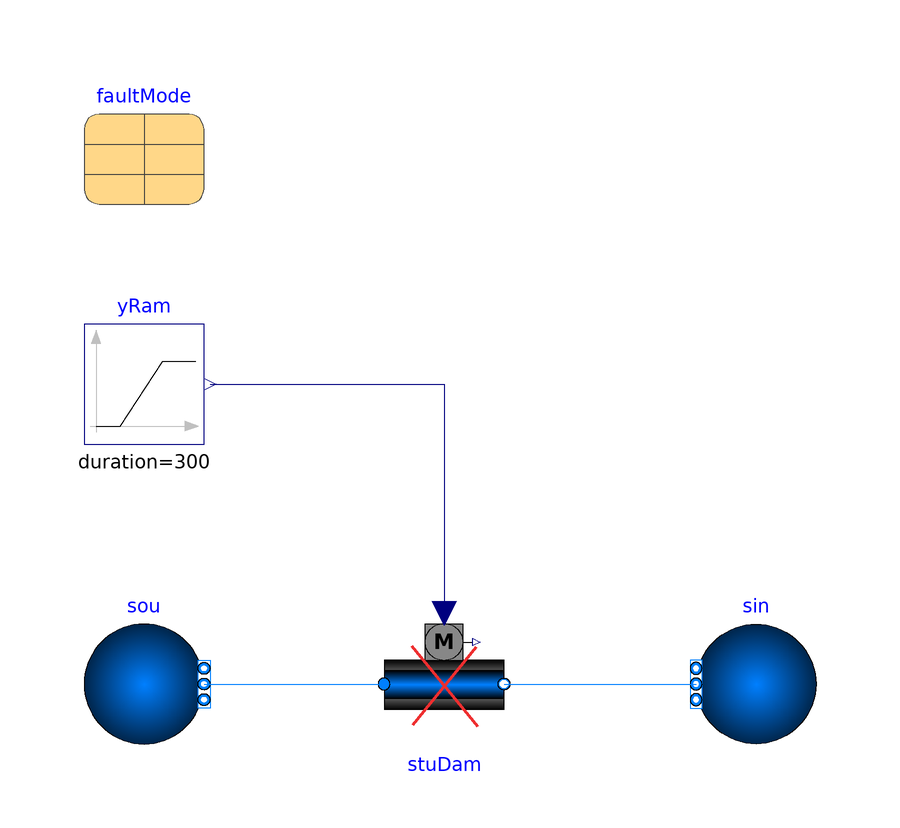

This picture is the connection diagram that the Modelica source below describes through its graphical annotations.

model StuckDamper
  import FaultInjection;
  extends Modelica.Icons.Example;
  package Medium = Buildings.Media.Air "Medium model for air";

 parameter Utilities.InsertionTypes.Generic.faultMode
                             faultMode(
    active=true,                       startTime=100, endTime=300)
    annotation (Placement(transformation(extent={{-60,80},{-40,100}})));
  Buildings.Fluid.Sources.Boundary_pT sou(
    redeclare package Medium = Medium,
    p(displayUnit="Pa") = 101335,
    nPorts=1,
    T=293.15) "Pressure boundary condition"
     annotation (Placement(
        transformation(extent={{-60,-10},{-40,10}})));
  Buildings.Fluid.Sources.Boundary_pT sin(
    redeclare package Medium = Medium,
    nPorts=1) "Pressure boundary condition"
      annotation (Placement(
        transformation(extent={{62,-10},{42,10}})));
    Modelica.Blocks.Sources.Ramp yRam(
    offset=0,
    height=1,
    duration=300)
              annotation (Placement(transformation(extent={{-60,40},{-40,60}})));
  FaultInjection.Equipment.VariableFaults.StuckDamper stuDam(
  redeclare package Medium = Medium,
    m_flow_nominal=1,                faultMode=faultMode,
    dpDamper_nominal=10)
    annotation (Placement(transformation(extent={{-10,-10},{10,10}})));
equation
  connect(stuDam.port_b, sin.ports[1])
    annotation (Line(points={{10,0},{42,0}}, color={0,127,255}));
  connect(sou.ports[1], stuDam.port_a)
    annotation (Line(points={{-40,0},{-10,0}}, color={0,127,255}));
  connect(yRam.y, stuDam.y)
    annotation (Line(points={{-39,50},{0,50},{0,11.8}}, color={0,0,127}));
  annotation (Icon(coordinateSystem(preserveAspectRatio=false)), Diagram(
        coordinateSystem(preserveAspectRatio=false)),
    experiment(StopTime=500));
end StuckDamper;